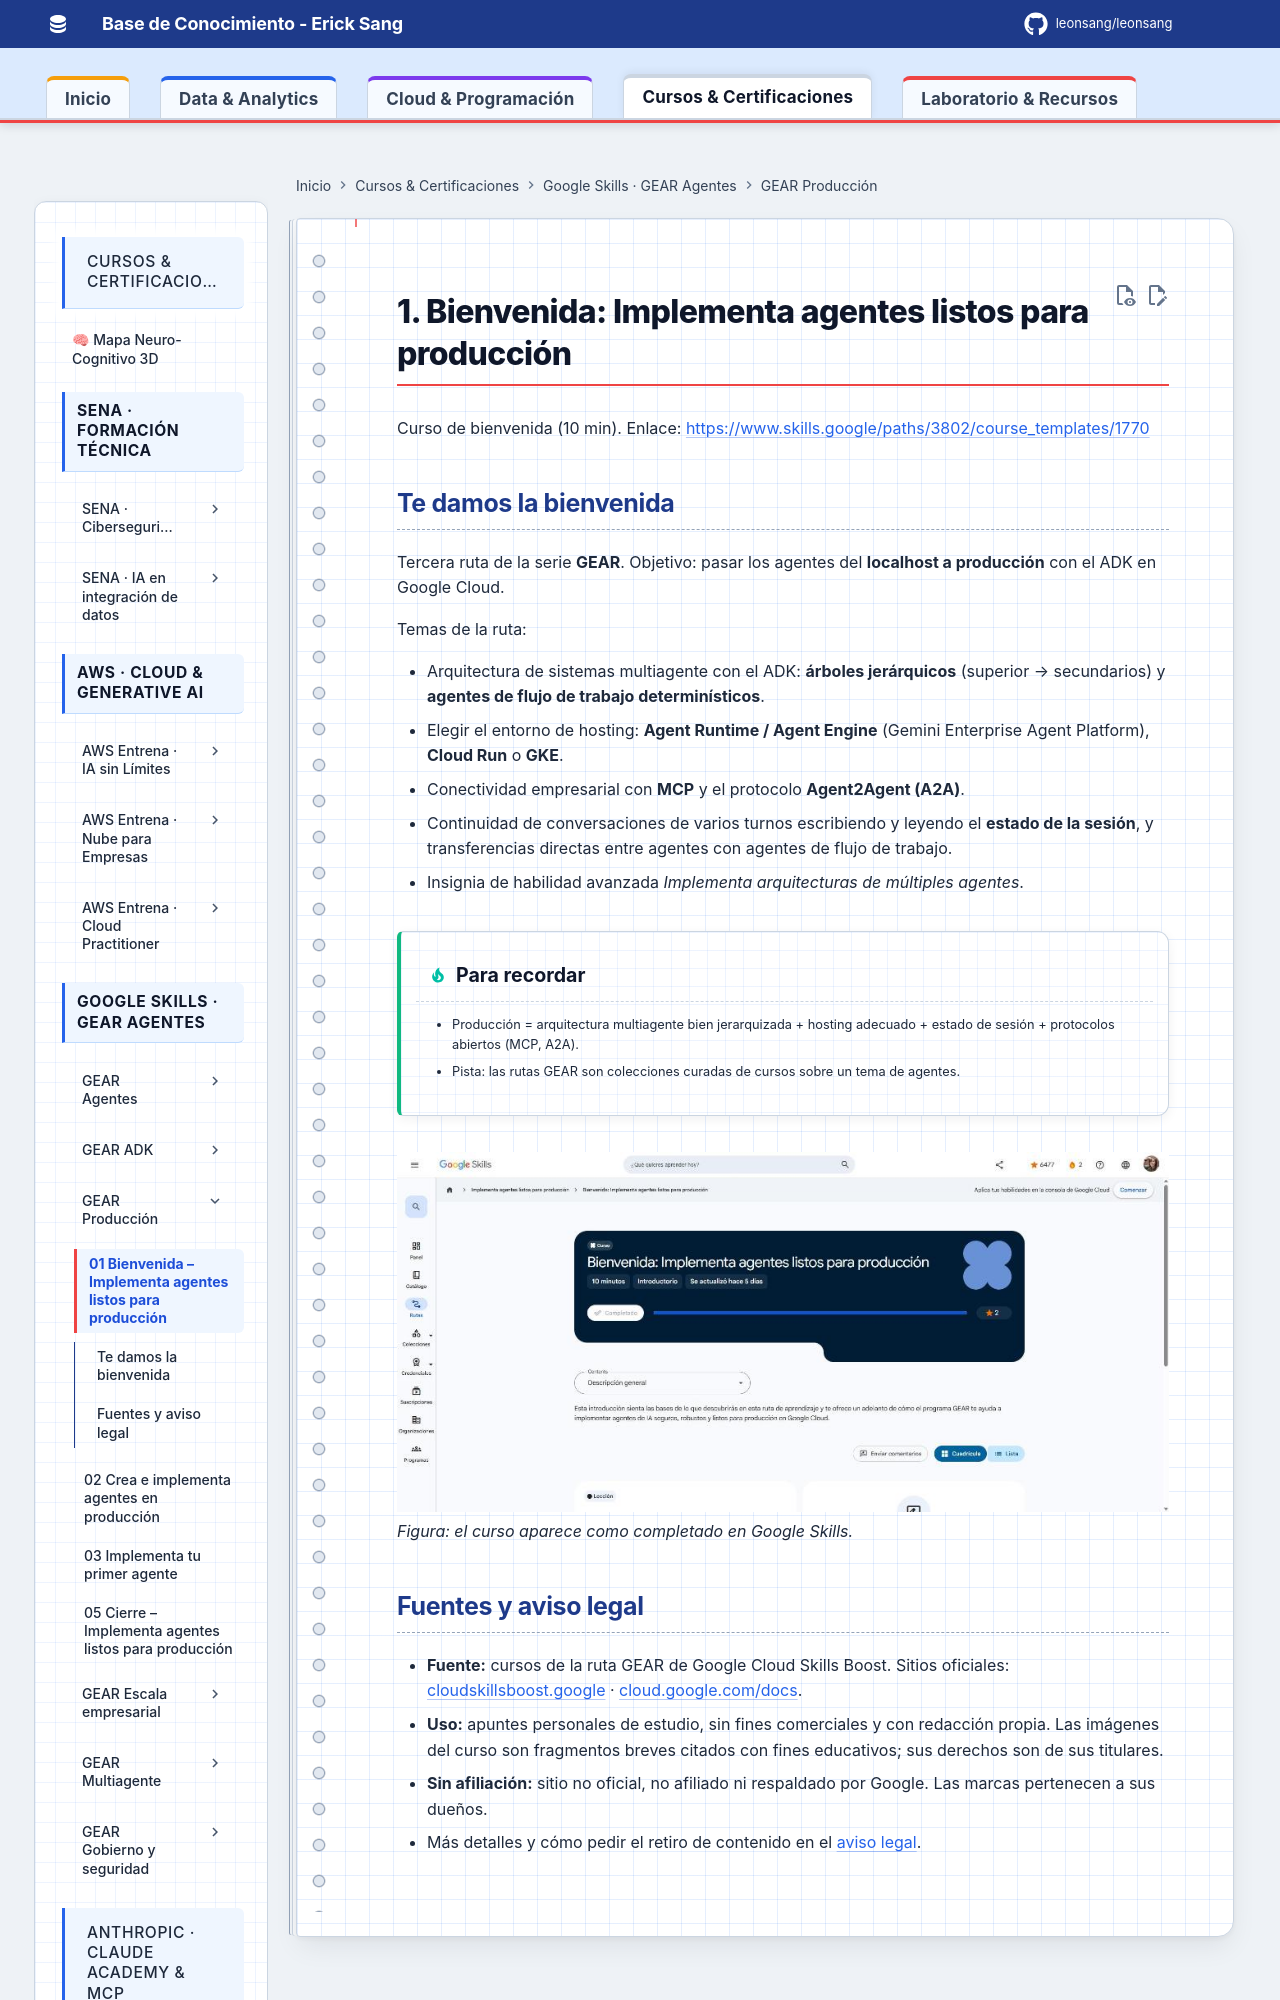

repository: Leonsang/Leonsang · page: cursos/google-gear-produccion/01-bienvenida/index.html · generator: mkdocs

# 1. Bienvenida: Implementa agentes listos para producción

Curso de bienvenida (10 min). Enlace: <https://www.skills.google/paths/3802/course_templates/1770>

## Te damos la bienvenida

Tercera ruta de la serie **GEAR**. Objetivo: pasar los agentes del **localhost a producción** con el ADK en Google Cloud.

Temas de la ruta:
